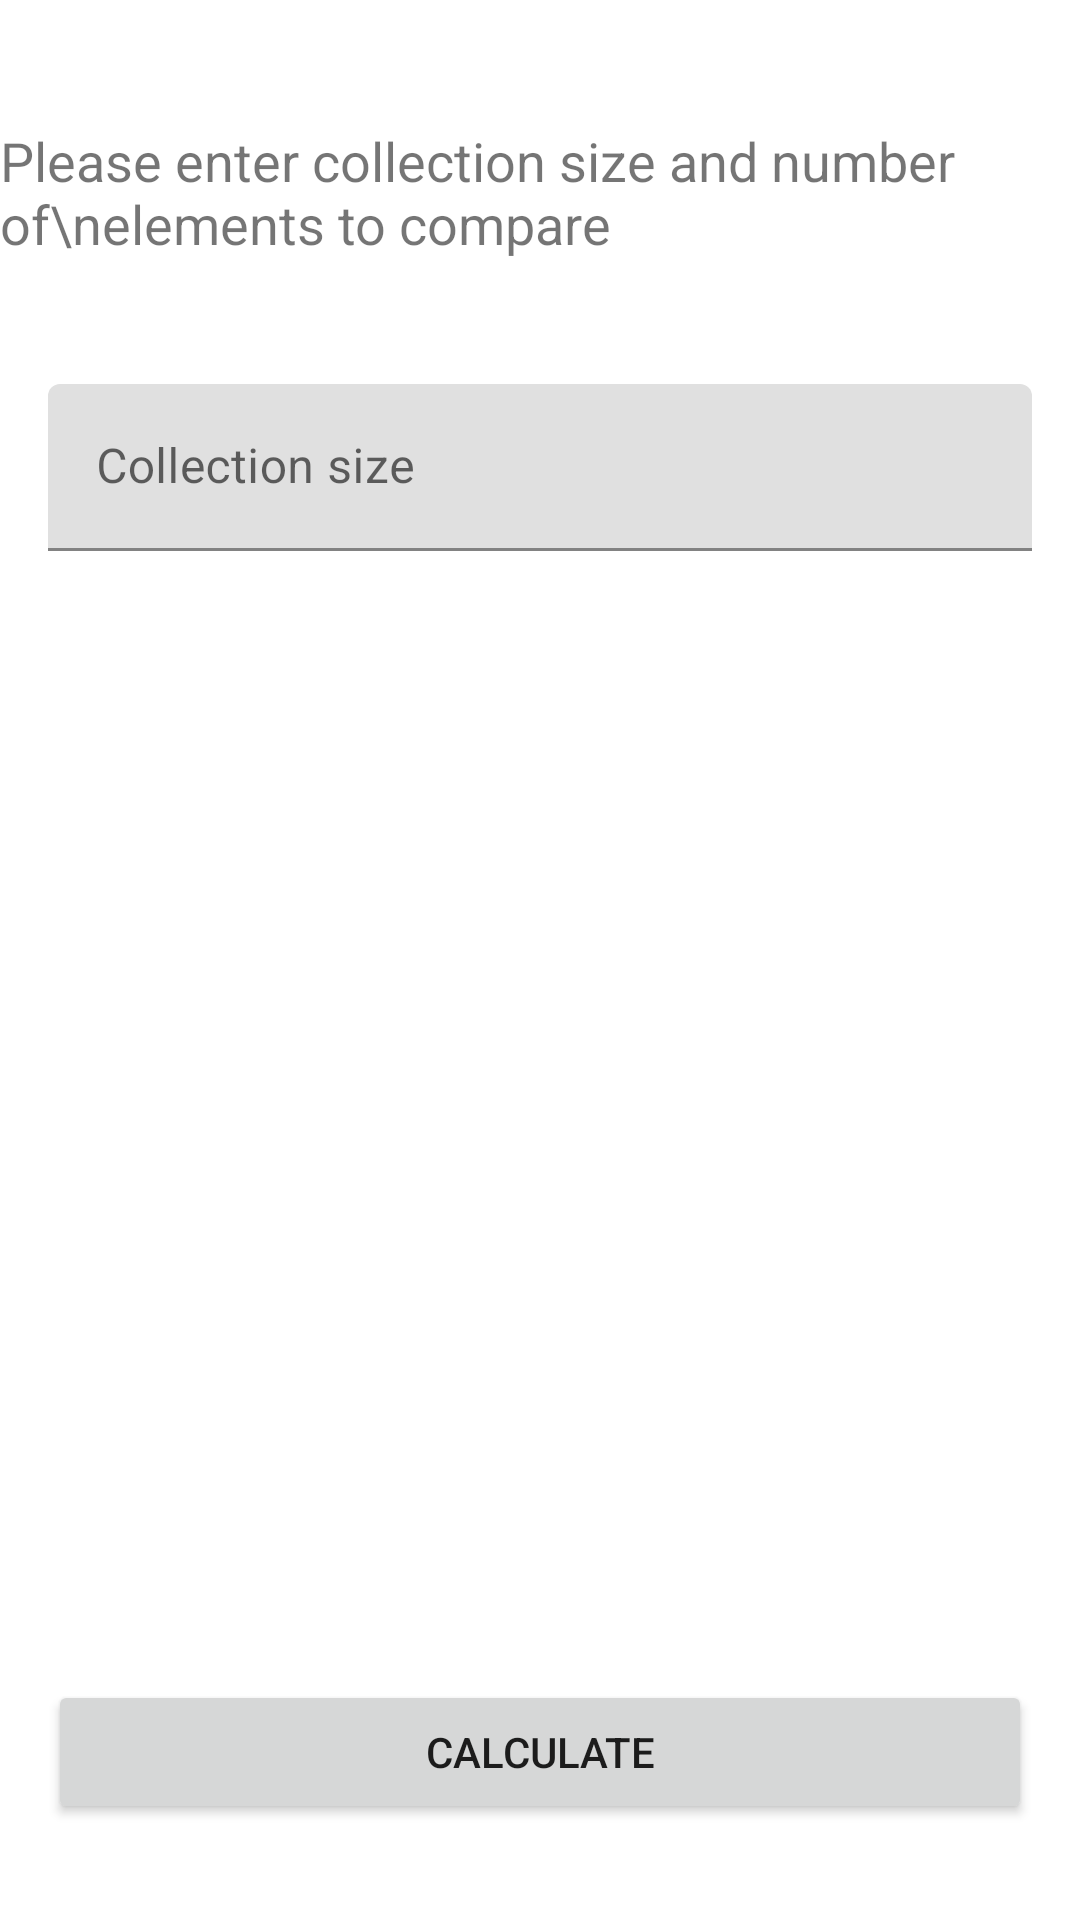

Write the Android layout XML for this screen, with the resource values it uses.
<!-- AndroidManifest.xml: application theme Theme.BenchMarks -->
<!-- res/layout/dialog_collection_size.xml -->
<?xml version="1.0" encoding="utf-8"?>
<androidx.constraintlayout.widget.ConstraintLayout
    xmlns:android="http://schemas.android.com/apk/res/android"
    xmlns:app="http://schemas.android.com/apk/res-auto"
    xmlns:tools="http://schemas.android.com/tools"
    android:id="@+id/main_cs_layout"
    android:layout_width="match_parent"
    android:layout_height="match_parent"
    android:background="#FFFFFF">

    <com.google.android.material.textfield.TextInputLayout
        android:id="@+id/size_input_layout"
        android:layout_width="0dp"
        android:layout_height="wrap_content"
        android:layout_marginStart="16dp"
        android:layout_marginTop="128dp"
        android:layout_marginEnd="16dp"
        app:errorEnabled="true"
        app:layout_constraintEnd_toEndOf="parent"
        app:layout_constraintStart_toStartOf="parent"
        app:layout_constraintTop_toTopOf="parent">

        <com.google.android.material.textfield.TextInputEditText
            android:id="@+id/size_input"
            android:layout_width="match_parent"
            android:layout_height="wrap_content"
            android:hint="Collection size" />
    </com.google.android.material.textfield.TextInputLayout>

    <Button
        android:id="@+id/button"
        android:layout_width="0dp"
        android:layout_height="wrap_content"
        android:layout_marginStart="16dp"
        android:layout_marginEnd="16dp"
        android:layout_marginBottom="32dp"
        android:text="Calculate"
        app:layout_constraintBottom_toBottomOf="parent"
        app:layout_constraintEnd_toEndOf="parent"
        app:layout_constraintStart_toStartOf="parent" />

    <TextView
        android:id="@+id/dialogHintTextView"
        android:layout_width="wrap_content"
        android:layout_height="wrap_content"
        android:text="Please enter collection size and number of\nelements to compare"
        android:textSize="18sp"
        app:layout_constraintBottom_toTopOf="@+id/size_input_layout"
        app:layout_constraintEnd_toEndOf="parent"
        app:layout_constraintStart_toStartOf="parent"
        app:layout_constraintTop_toTopOf="parent" />
</androidx.constraintlayout.widget.ConstraintLayout>
<!-- resources referenced by this layout -->
<resources>
  <style name="Theme.BenchMarks" parent="Theme.MaterialComponents.DayNight.DarkActionBar">
          
          <item name="colorPrimary">@color/purple_500</item>
          <item name="colorPrimaryVariant">@color/purple_700</item>
          <item name="colorOnPrimary">@color/white</item>
          
          <item name="colorSecondary">@color/teal_200</item>
          <item name="colorSecondaryVariant">@color/teal_700</item>
          <item name="colorOnSecondary">@color/black</item>
          
          <item name="android:statusBarColor" tools:targetApi="l">?attr/colorPrimaryVariant</item>
          
      </style>
  <!-- not gathered from this repository: default colours our renderer supplied (Android Studio template values) -->
  <color name="purple_500">#FF6200EE</color>
  <color name="purple_700">#FF3700B3</color>
  <color name="teal_200">#FF03DAC5</color>
  <color name="teal_700">#FF018786</color>
  <color name="black">#FF000000</color>
  <color name="white">#FFFFFFFF</color>
</resources>
